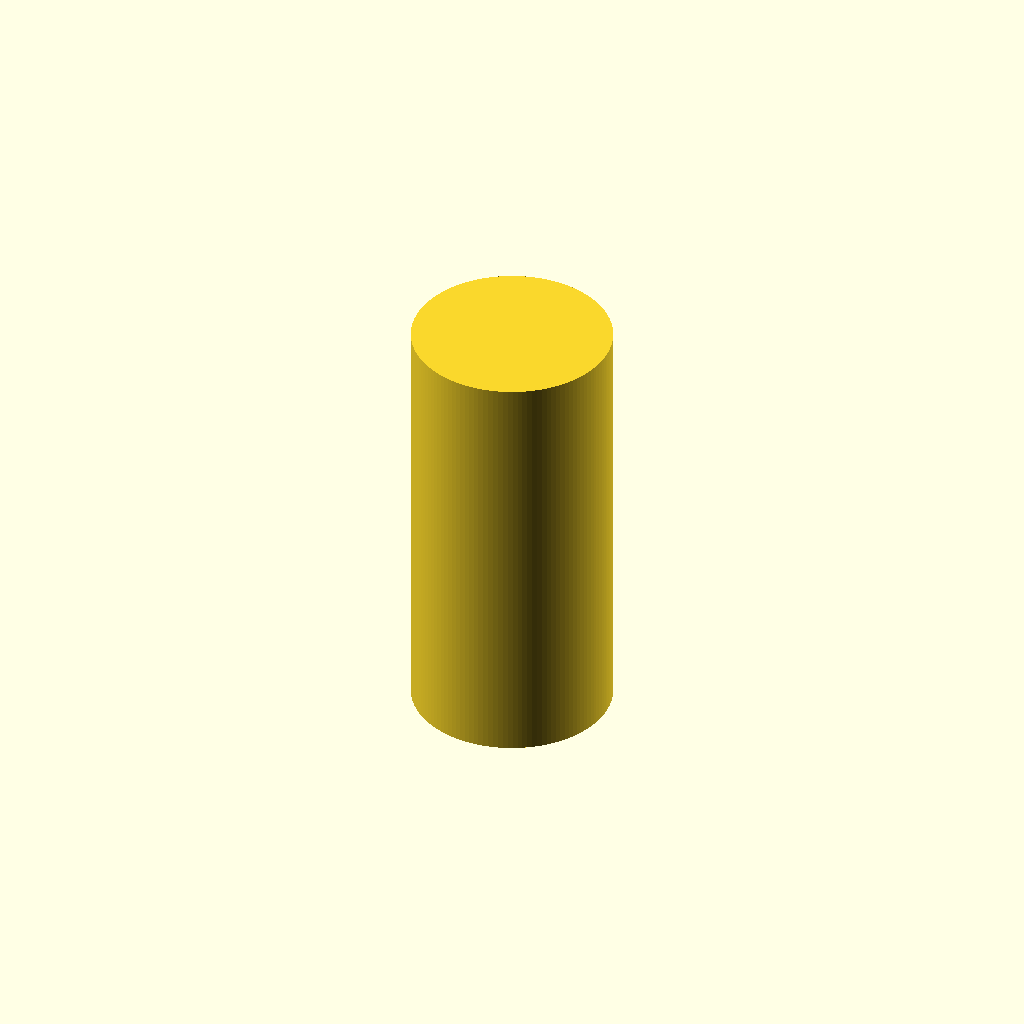
Cell 1: rendered with the file's own defaults.
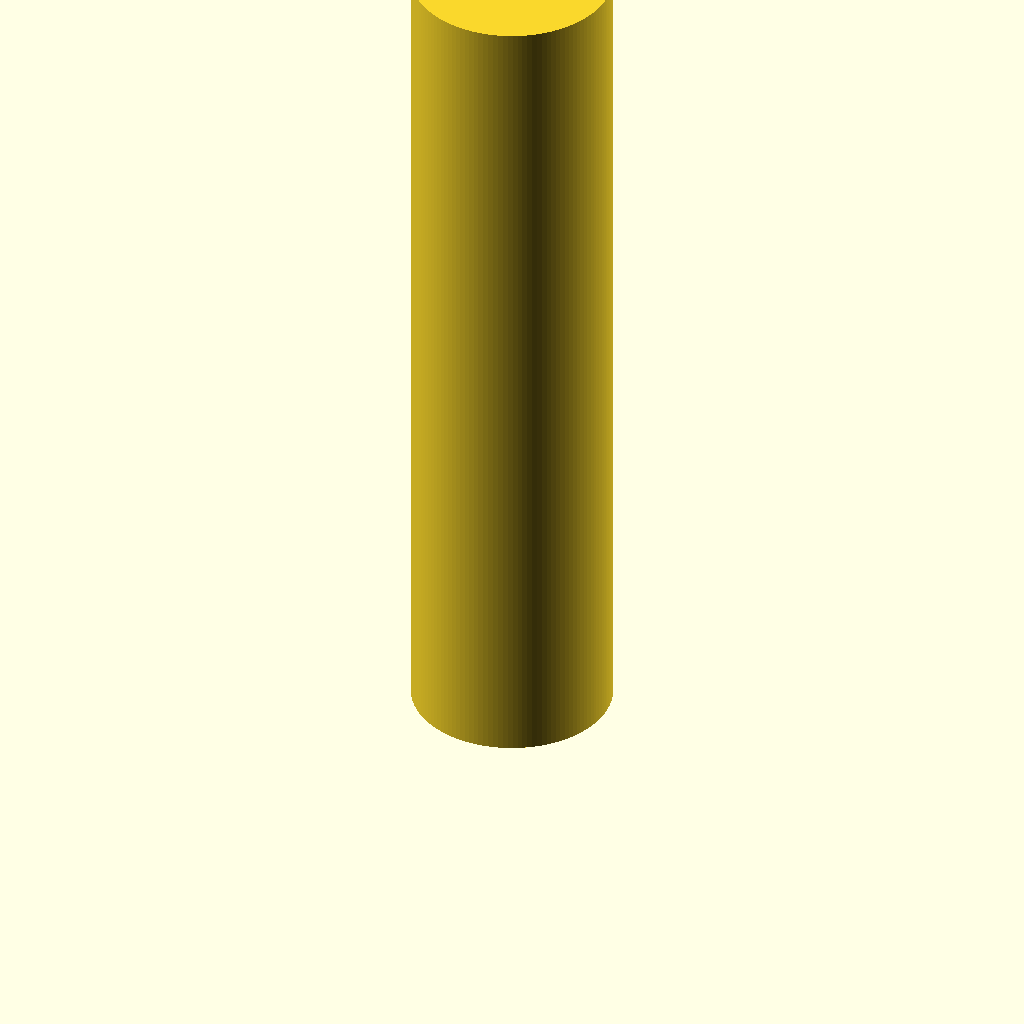
Cell 2: the same model with cell_height = 70.4.
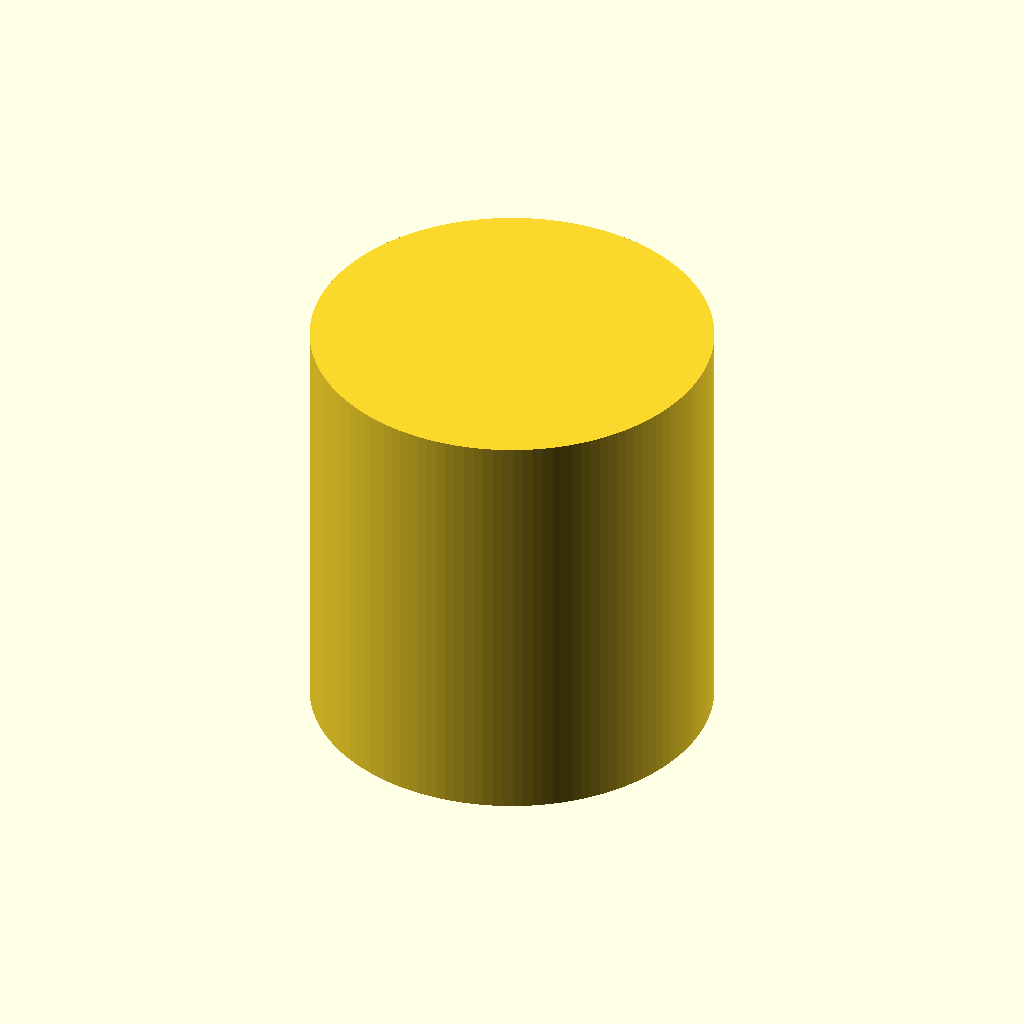
Cell 3 — cell_diameter set to 32.8, the other parameters unchanged.
One fixed orthographic camera (rotation 55°, 0°, 25°; colour scheme Cornfield) for every cell.
The OpenSCAD source (additional_study/matched_effort/results/direct_vlm/scad/batterie__LI16340.scad):
$fn = 128;

cell_height = 35.2;
cell_diameter = 16.4;

cylinder(h = cell_height, d = cell_diameter);
Customizer parameters (derived from the source; name, type, default, range or options):
cell_height: number, default 35.2
cell_diameter: number, default 16.4
